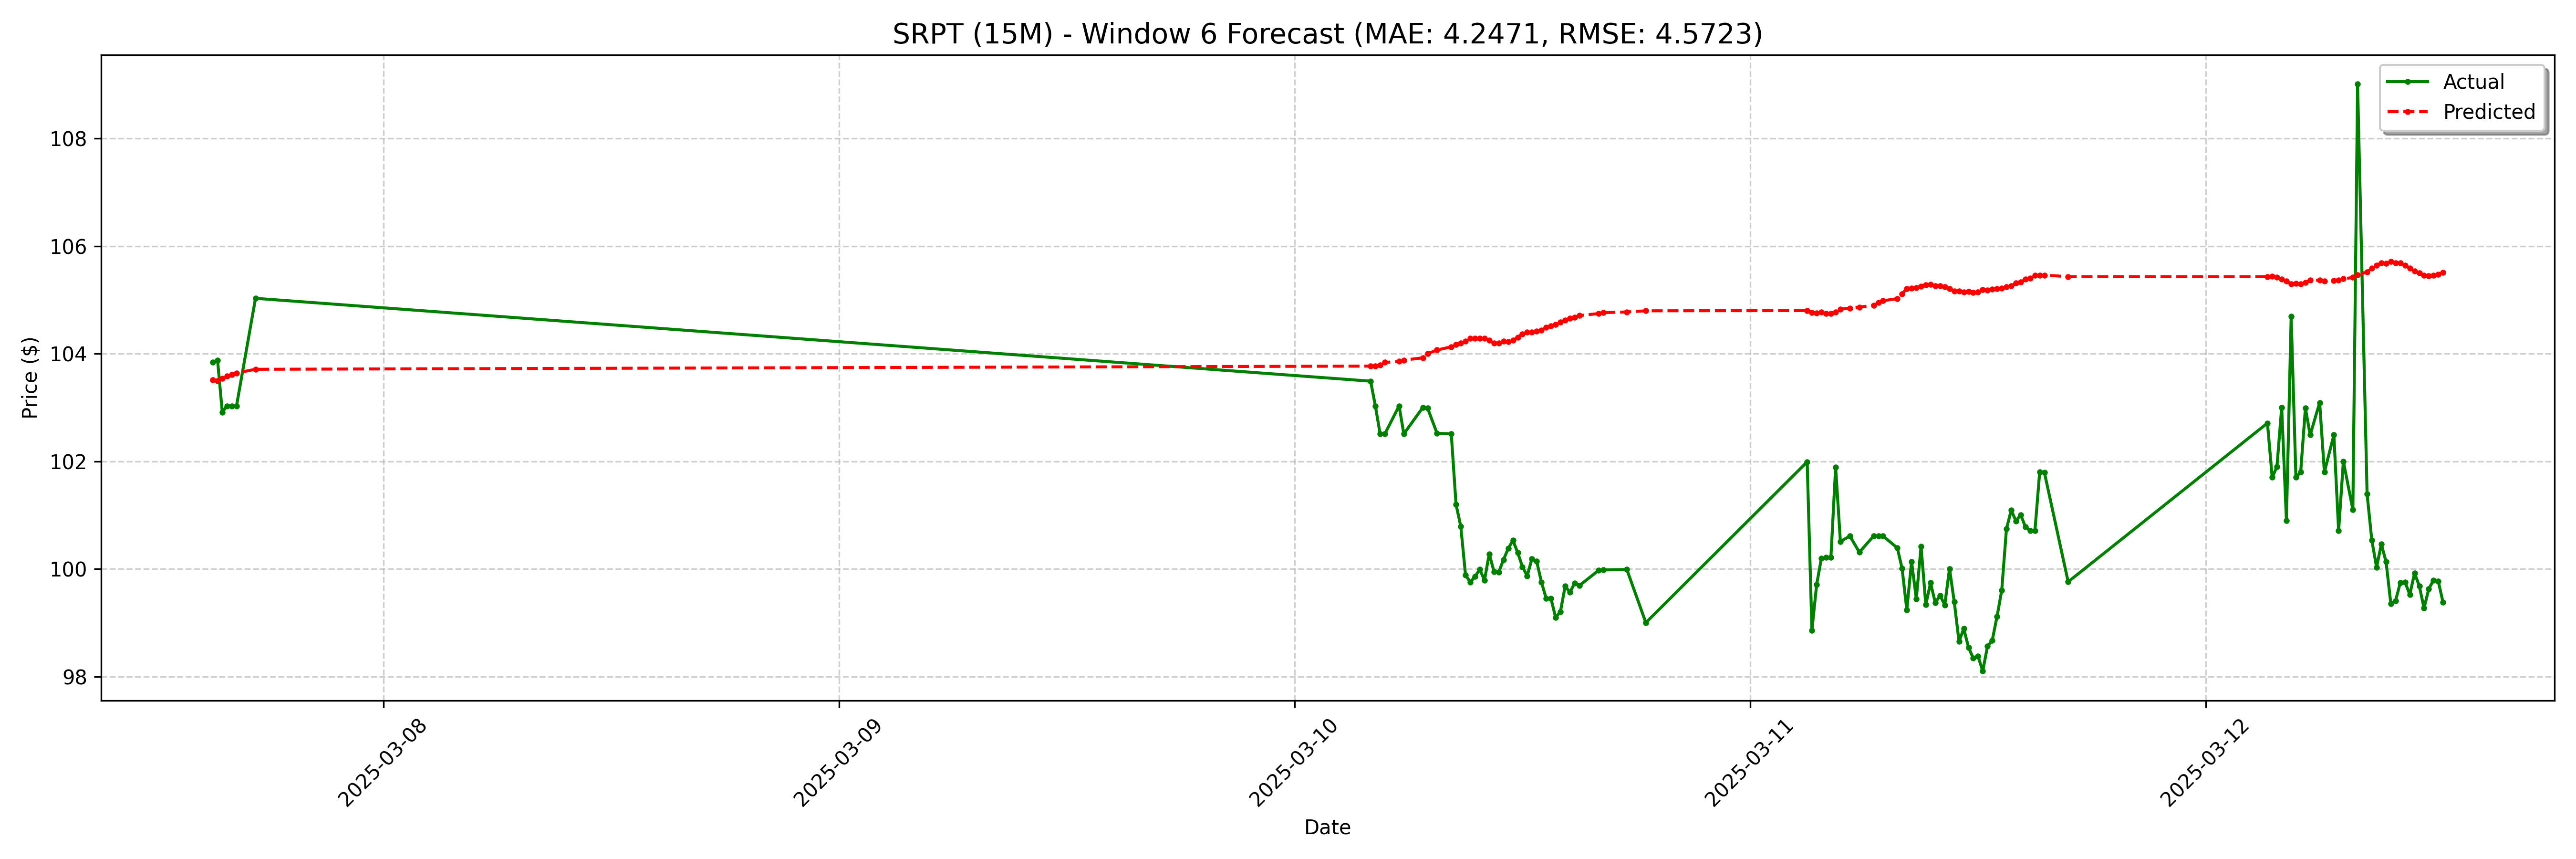

The table this chart was drawn from, first rows:
date, actual, forecast
2025-03-07 15:00:00-05:00, 103.8, 103.5
2025-03-07 15:15:00-05:00, 103.9, 103.5
2025-03-07 15:30:00-05:00, 102.9, 103.5
2025-03-07 15:45:00-05:00, 103, 103.6
2025-03-07 16:00:00-05:00, 103, 103.6
2025-03-07 16:15:00-05:00, 103, 103.6
2025-03-07 17:15:00-05:00, 105, 103.7
2025-03-10 05:00:00-04:00, 103.5, 103.8
2025-03-10 05:15:00-04:00, 103, 103.8
2025-03-10 05:30:00-04:00, 102.5, 103.8
2025-03-10 05:45:00-04:00, 102.5, 103.8
2025-03-10 06:30:00-04:00, 103, 103.9
2025-03-10 06:45:00-04:00, 102.5, 103.9
2025-03-10 07:45:00-04:00, 103.0, 103.9
2025-03-10 08:00:00-04:00, 103, 104
2025-03-10 08:30:00-04:00, 102.5, 104.1
2025-03-10 09:15:00-04:00, 102.5, 104.1
2025-03-10 09:30:00-04:00, 101.2, 104.2
2025-03-10 09:45:00-04:00, 100.8, 104.2
2025-03-10 10:00:00-04:00, 99.89, 104.2
2025-03-10 10:15:00-04:00, 99.75, 104.3
2025-03-10 10:30:00-04:00, 99.86, 104.3
2025-03-10 10:45:00-04:00, 99.99, 104.3
2025-03-10 11:00:00-04:00, 99.79, 104.3
2025-03-10 11:15:00-04:00, 100.3, 104.2
2025-03-10 11:30:00-04:00, 99.95, 104.2
2025-03-10 11:45:00-04:00, 99.94, 104.2
2025-03-10 12:00:00-04:00, 100.2, 104.2
2025-03-10 12:15:00-04:00, 100.4, 104.2
2025-03-10 12:30:00-04:00, 100.5, 104.2
2025-03-10 12:45:00-04:00, 100.3, 104.3
2025-03-10 13:00:00-04:00, 100, 104.4
2025-03-10 13:15:00-04:00, 99.87, 104.4
2025-03-10 13:30:00-04:00, 100.2, 104.4
2025-03-10 13:45:00-04:00, 100.1, 104.4
2025-03-10 14:00:00-04:00, 99.75, 104.4
2025-03-10 14:15:00-04:00, 99.45, 104.5
2025-03-10 14:30:00-04:00, 99.45, 104.5
2025-03-10 14:45:00-04:00, 99.09, 104.5
2025-03-10 15:00:00-04:00, 99.2, 104.6
2025-03-10 15:15:00-04:00, 99.68, 104.6
2025-03-10 15:30:00-04:00, 99.56, 104.7
2025-03-10 15:45:00-04:00, 99.73, 104.7
2025-03-10 16:00:00-04:00, 99.69, 104.7
2025-03-10 17:00:00-04:00, 99.97, 104.7
2025-03-10 17:15:00-04:00, 99.98, 104.8
2025-03-10 18:30:00-04:00, 99.99, 104.8
2025-03-10 19:30:00-04:00, 99.0, 104.8
2025-03-11 04:00:00-04:00, 102, 104.8
2025-03-11 04:15:00-04:00, 98.86, 104.8
2025-03-11 04:30:00-04:00, 99.71, 104.8
2025-03-11 04:45:00-04:00, 100.2, 104.8
2025-03-11 05:00:00-04:00, 100.2, 104.8
2025-03-11 05:15:00-04:00, 100.2, 104.8
2025-03-11 05:30:00-04:00, 101.9, 104.8
2025-03-11 05:45:00-04:00, 100.5, 104.8
2025-03-11 06:15:00-04:00, 100.6, 104.8
2025-03-11 06:45:00-04:00, 100.3, 104.9
2025-03-11 07:30:00-04:00, 100.6, 104.9
2025-03-11 07:45:00-04:00, 100.6, 104.9
... 68 more rows
